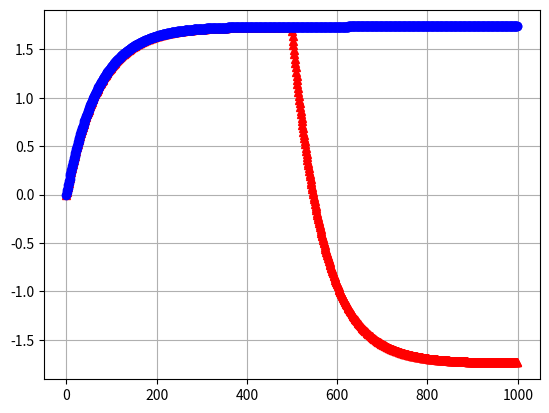

Write Python code to recreate this figure.
# import numpy as np
from math import exp
from matplotlib import pyplot as plt


L = 100
B = 30
K_s = 0.45
T_s = 9
v_max = 25*1852/3600

K = K_s*v_max/L
T = T_s*L/v_max

delta_0 = 30 # ship steering angle
r_1 = [0] #angular velocity from the nomoto model
r_2 = [0] #angular velocity from iterative update

course_1 = [0]
course_2 = [0]
t_max = 1000

delta = [30 for _ in range(500)] + [-30 for _ in range(500)]

for t in range(1, t_max):
    r_1.insert(t, K * delta_0 * (1-exp(-(t/T))))
    r_2.insert(t, r_2[t-1] + (K * delta[t] - r_2[t-1]) / T)
    
    course_1.insert(t, course_1[t-1] + r_1[t-1])
    course_2.insert(t, course_2[t-1] + r_2[t-1])
    pass

plt.plot([i for i in range(1000)], r_2, 'r^')
plt.plot([i for i in range(1000)], r_1, 'bo')
plt.grid()
plt.show()

